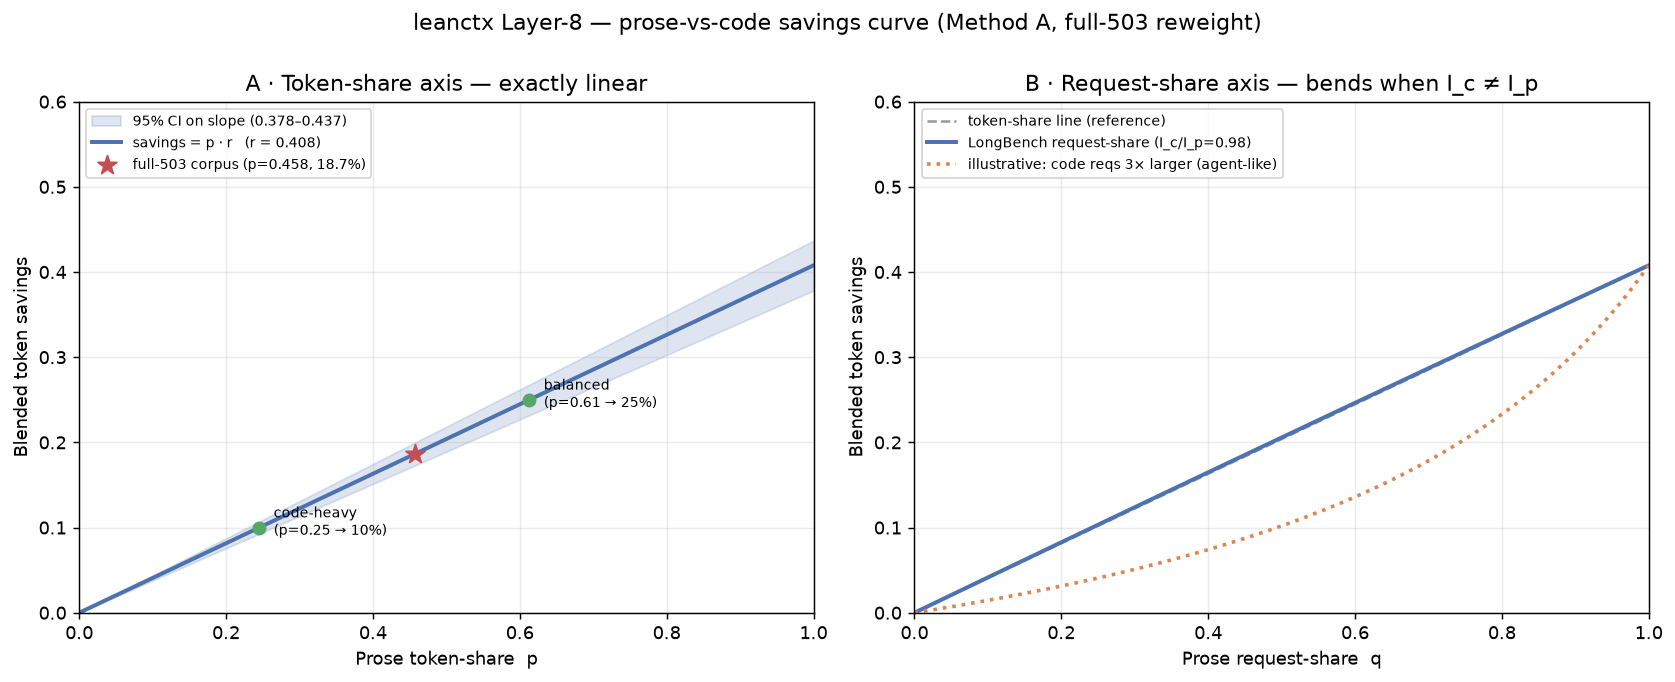

Source data for this figure (header and first rows):
prose_token_share, blended_savings_token_axis, blended_savings_request_axis_longbench
0.00, 0.0000, 0.0000
0.01, 0.0041, 0.0041
0.02, 0.0082, 0.0083
0.03, 0.0122, 0.0124
0.04, 0.0163, 0.0166
0.05, 0.0204, 0.0207
0.06, 0.0245, 0.0249
0.07, 0.0286, 0.0290
0.08, 0.0326, 0.0332
0.09, 0.0367, 0.0373
0.10, 0.0408, 0.0414
0.11, 0.0449, 0.0456
0.12, 0.0489, 0.0497
0.13, 0.0530, 0.0538
0.14, 0.0571, 0.0580
0.15, 0.0612, 0.0621
0.16, 0.0653, 0.0662
0.17, 0.0693, 0.0703
0.18, 0.0734, 0.0745
0.19, 0.0775, 0.0786
0.20, 0.0816, 0.0827
0.21, 0.0857, 0.0868
0.22, 0.0897, 0.0910
0.23, 0.0938, 0.0951
0.24, 0.0979, 0.0992
0.25, 0.1020, 0.1033
0.26, 0.1060, 0.1074
0.27, 0.1101, 0.1115
0.28, 0.1142, 0.1156
0.29, 0.1183, 0.1197
0.30, 0.1224, 0.1239
0.31, 0.1264, 0.1280
0.32, 0.1305, 0.1321
0.33, 0.1346, 0.1362
0.34, 0.1387, 0.1403
0.35, 0.1428, 0.1444
0.36, 0.1468, 0.1485
0.37, 0.1509, 0.1526
0.38, 0.1550, 0.1567
0.39, 0.1591, 0.1608
0.40, 0.1631, 0.1649
0.41, 0.1672, 0.1689
0.42, 0.1713, 0.1730
0.43, 0.1754, 0.1771
0.44, 0.1795, 0.1812
0.45, 0.1835, 0.1853
0.46, 0.1876, 0.1894
0.47, 0.1917, 0.1935
0.48, 0.1958, 0.1975
0.49, 0.1999, 0.2016
0.50, 0.2039, 0.2057
0.51, 0.2080, 0.2098
0.52, 0.2121, 0.2139
0.53, 0.2162, 0.2179
0.54, 0.2202, 0.2220
0.55, 0.2243, 0.2261
0.56, 0.2284, 0.2302
0.57, 0.2325, 0.2342
0.58, 0.2366, 0.2383
0.59, 0.2406, 0.2424
... 41 more rows
